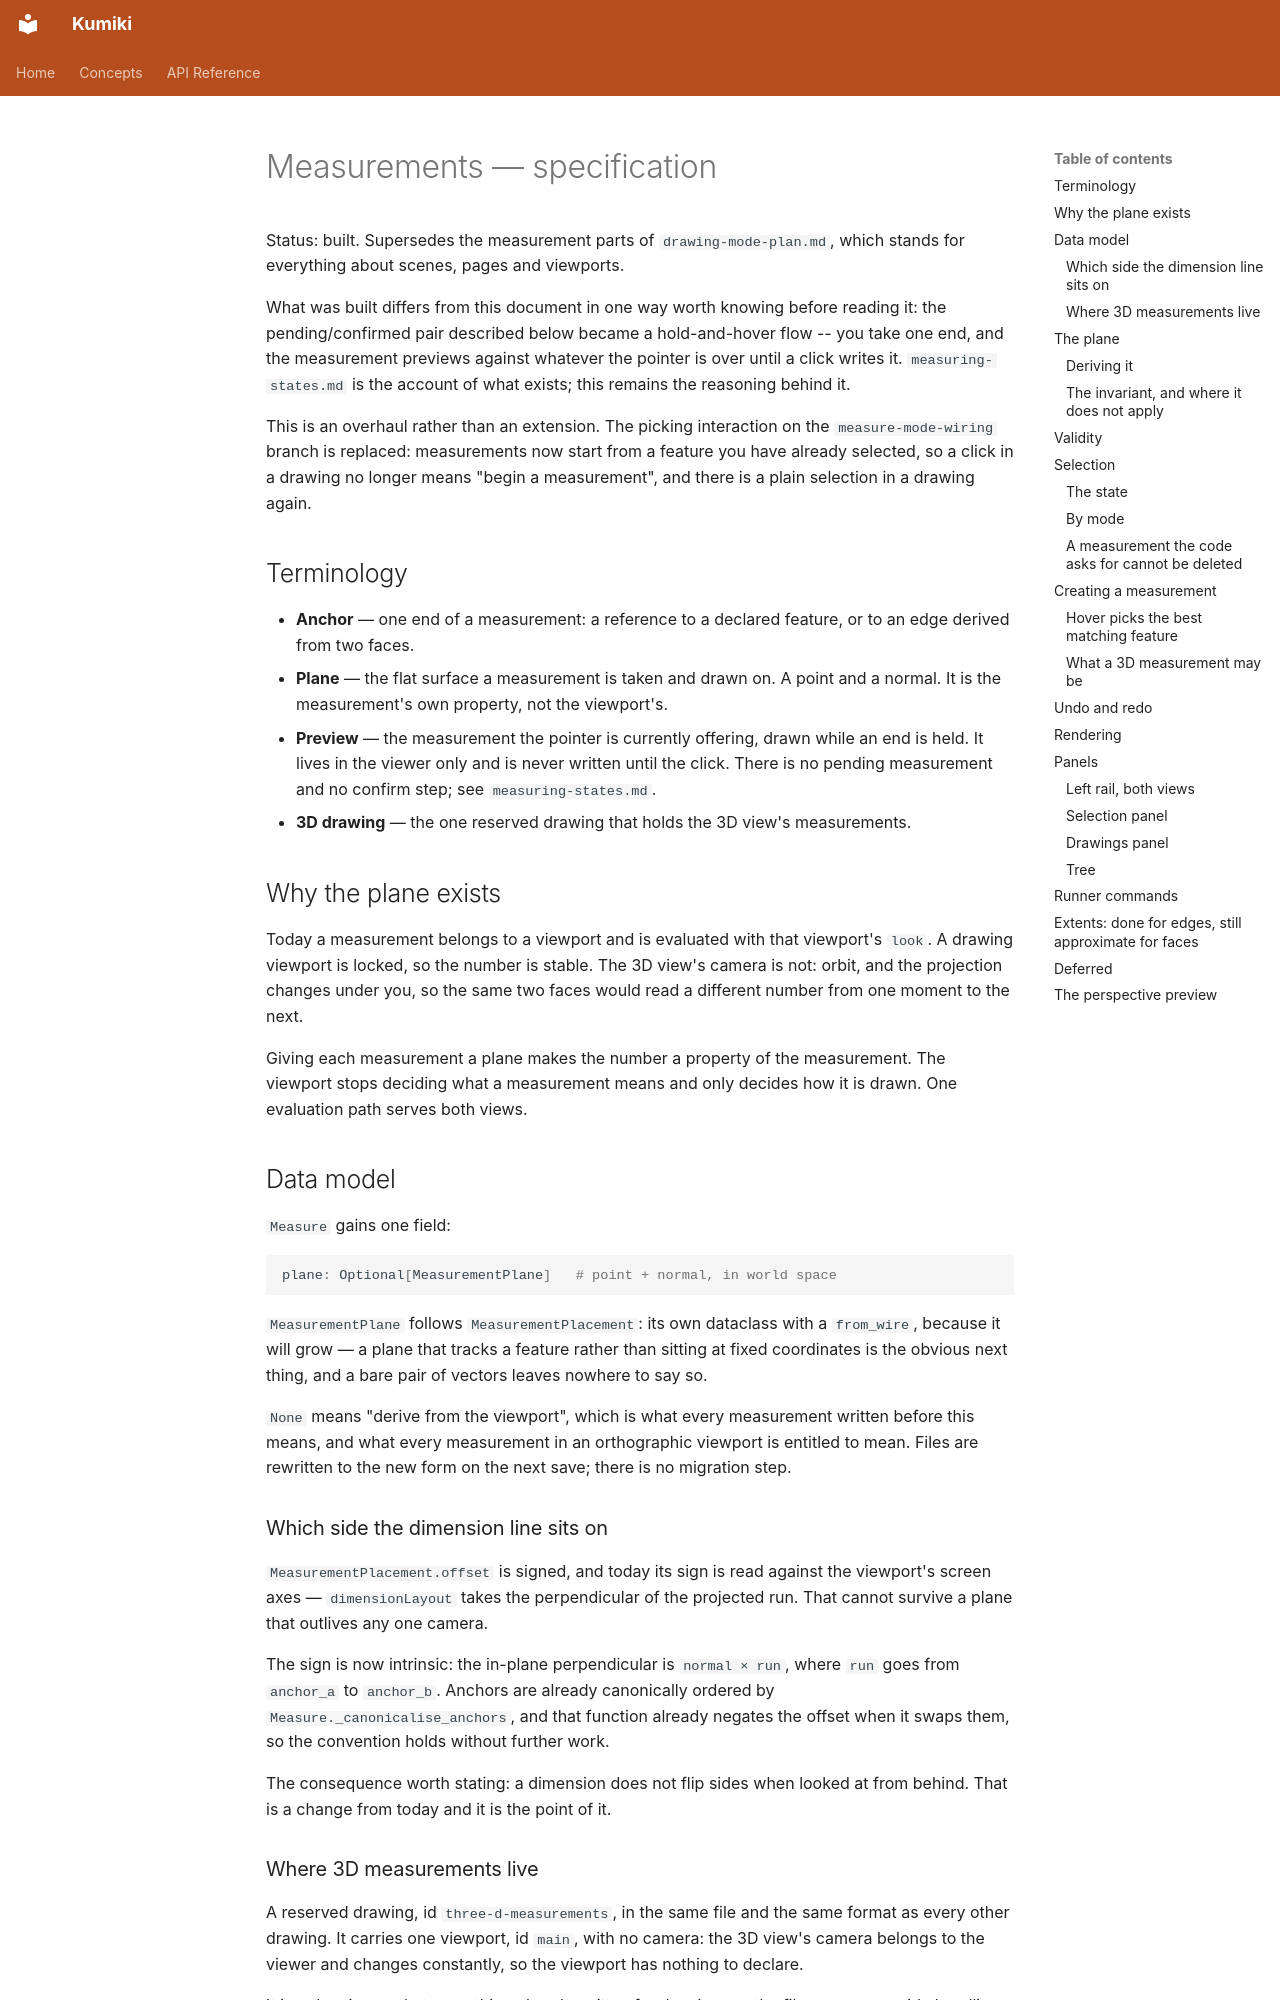

repository: minimapletinytools/kumiki · page: measurement-spec/index.html · generator: mkdocs

# Measurements — specification

Status: built. Supersedes the measurement parts of `drawing-mode-plan.md`,
which stands for everything about scenes, pages and viewports.

What was built differs from this document in one way worth knowing before
reading it: the pending/confirmed pair described below became a hold-and-hover
flow -- you take one end, and the measurement previews against whatever the
pointer is over until a click writes it. `measuring-states.md` is the account
of what exists; this remains the reasoning behind it.

This is an overhaul rather than an extension. The picking interaction on the
`measure-mode-wiring` branch is replaced: measurements now start from a feature
you have already selected, so a click in a drawing no longer means "begin a
measurement", and there is a plain selection in a drawing again.

## Terminology

- **Anchor** — one end of a measurement: a reference to a declared feature, or
  to an edge derived from two faces.
- **Plane** — the flat surface a measurement is taken and drawn on. A point and
  a normal. It is the measurement's own property, not the viewport's.
- **Preview** — the measurement the pointer is currently offering, drawn while
  an end is held. It lives in the viewer only and is never written until the
  click. There is no pending measurement and no confirm step; see
  `measuring-states.md`.
- **3D drawing** — the one reserved drawing that holds the 3D view's
  measurements.

## Why the plane exists

Today a measurement belongs to a viewport and is evaluated with that viewport's
`look`. A drawing viewport is locked, so the number is stable. The 3D view's
camera is not: orbit, and the projection changes under you, so the same two
faces would read a different number from one moment to the next.

Giving each measurement a plane makes the number a property of the measurement.
The viewport stops deciding what a measurement means and only decides how it is
drawn. One evaluation path serves both views.

## Data model

`Measure` gains one field:

```python
plane: Optional[MeasurementPlane]   # point + normal, in world space
```

`MeasurementPlane` follows `MeasurementPlacement`: its own dataclass with a
`from_wire`, because it will grow — a plane that tracks a feature rather than
sitting at fixed coordinates is the obvious next thing, and a bare pair of
vectors leaves nowhere to say so.

`None` means "derive from the viewport", which is what every measurement written
before this means, and what every measurement in an orthographic viewport is
entitled to mean. Files are rewritten to the new form on the next save; there is
no migration step.

### Which side the dimension line sits on

`MeasurementPlacement.offset` is signed, and today its sign is read against the
viewport's screen axes — `dimensionLayout` takes the perpendicular of the
projected run. That cannot survive a plane that outlives any one camera.

The sign is now intrinsic: the in-plane perpendicular is `normal × run`, where
`run` goes from `anchor_a` to `anchor_b`. Anchors are already canonically
ordered by `Measure._canonicalise_anchors`, and that function already negates
the offset when it swaps them, so the convention holds without further work.

The consequence worth stating: a dimension does not flip sides when looked at
from behind. That is a change from today and it is the point of it.
